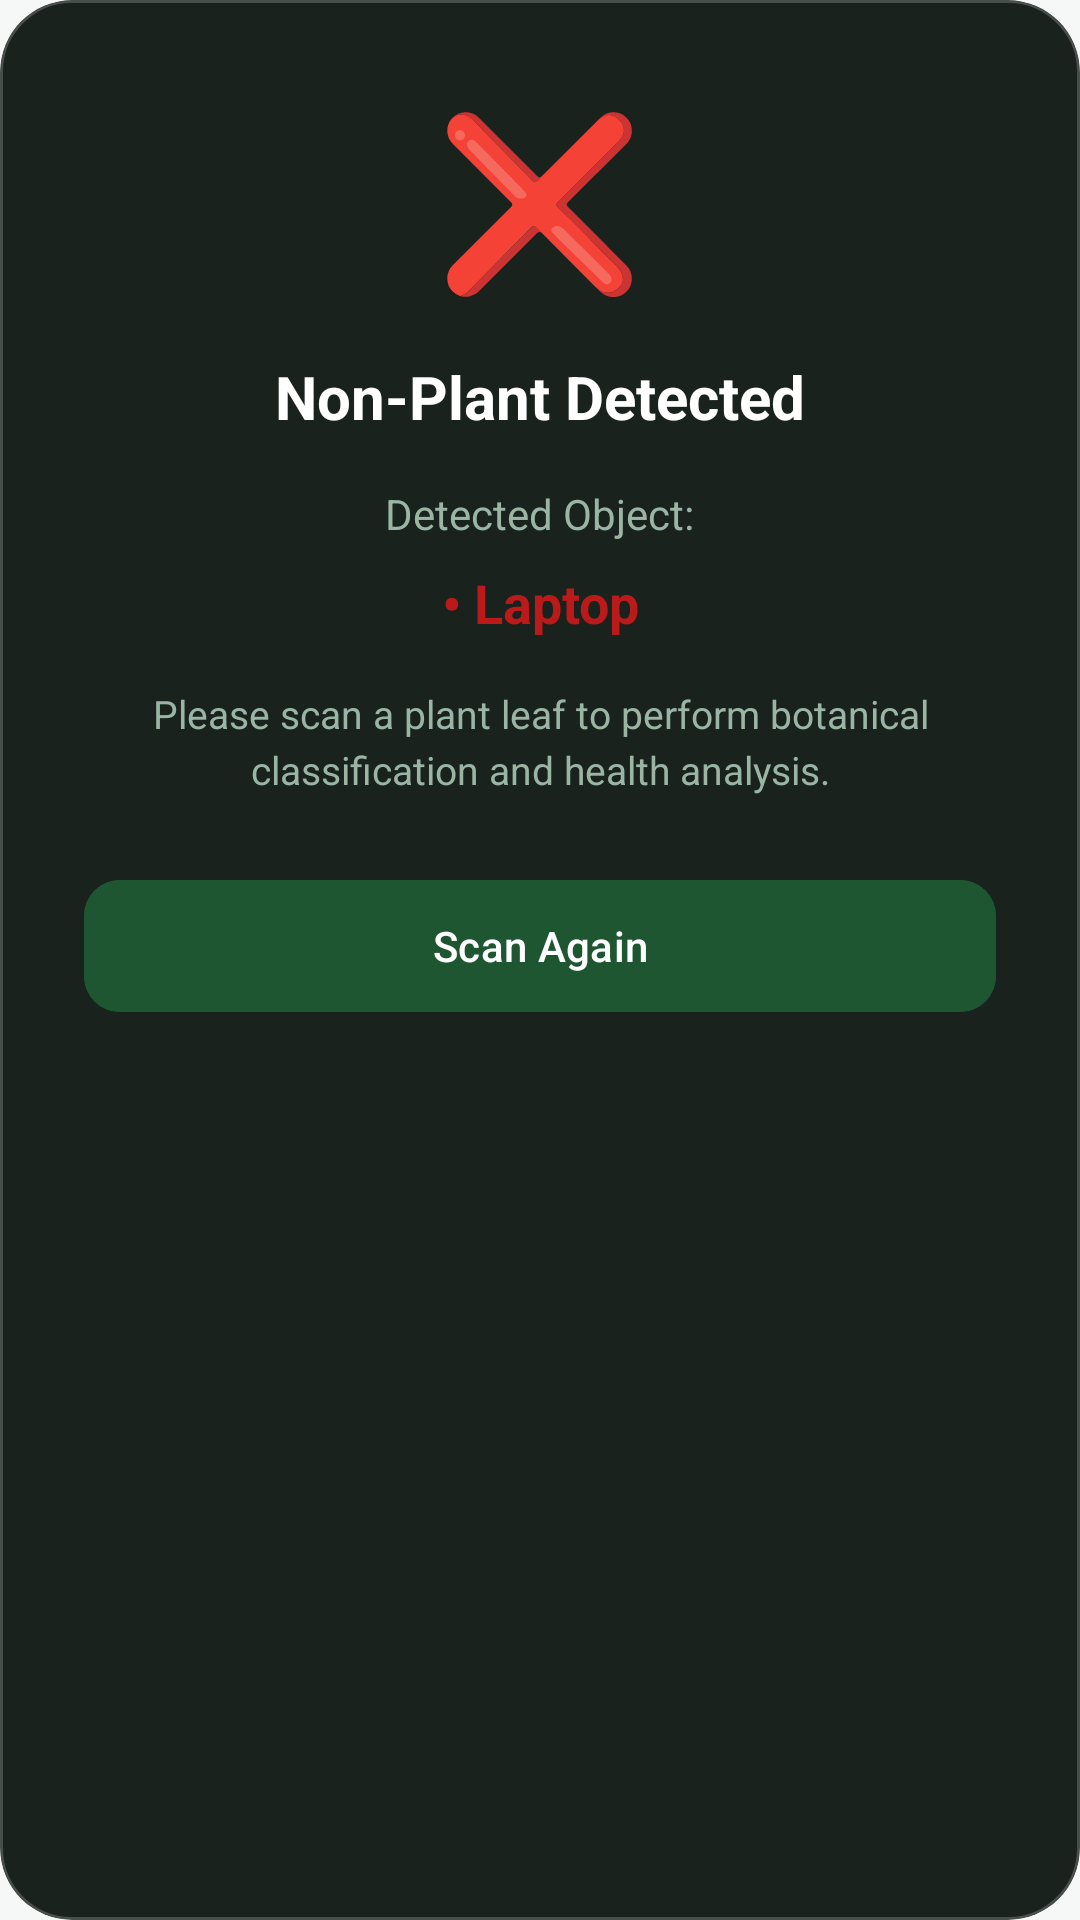

Layout XML and referenced resources for this Android screen:
<!-- AndroidManifest.xml: application theme Theme.PlantLensAI -->
<!-- res/layout/dialog_non_plant.xml -->
<?xml version="1.0" encoding="utf-8"?>
<com.google.android.material.card.MaterialCardView xmlns:android="http://schemas.android.com/apk/res/android"
    xmlns:app="http://schemas.android.com/apk/res-auto"
    android:layout_width="match_parent"
    android:layout_height="wrap_content"
    app:cardCornerRadius="24dp"
    app:strokeColor="#33FFFFFF"
    app:strokeWidth="1dp"
    app:cardBackgroundColor="@color/surface_dark">

    <LinearLayout
        android:layout_width="match_parent"
        android:layout_height="wrap_content"
        android:orientation="vertical"
        android:gravity="center_horizontal"
        android:padding="28dp">

        
        <TextView
            android:layout_width="wrap_content"
            android:layout_height="wrap_content"
            android:text="❌"
            android:textSize="56sp"
            android:gravity="center" />

        
        <TextView
            android:layout_width="wrap_content"
            android:layout_height="wrap_content"
            android:text="Non-Plant Detected"
            android:textColor="@color/white"
            android:textSize="20sp"
            android:textStyle="bold"
            android:layout_marginTop="16dp"
            android:gravity="center" />

        <TextView
            android:layout_width="wrap_content"
            android:layout_height="wrap_content"
            android:text="Detected Object:"
            android:textColor="@color/text_secondary_dark"
            android:textSize="14sp"
            android:layout_marginTop="16dp"
            android:gravity="center" />

        
        <TextView
            android:id="@+id/detectedObjectText"
            android:layout_width="wrap_content"
            android:layout_height="wrap_content"
            android:text="• Laptop"
            android:textColor="@color/error"
            android:textSize="18sp"
            android:textStyle="bold"
            android:layout_marginTop="8dp"
            android:gravity="center" />

        
        <TextView
            android:layout_width="wrap_content"
            android:layout_height="wrap_content"
            android:text="Please scan a plant leaf to perform botanical classification and health analysis."
            android:textColor="@color/text_secondary_dark"
            android:textSize="13sp"
            android:layout_marginTop="16dp"
            android:gravity="center"
            android:lineSpacingMultiplier="1.2" />

        
        <com.google.android.material.button.MaterialButton
            android:id="@+id/btnScanAgain"
            android:layout_width="match_parent"
            android:layout_height="52dp"
            android:text="Scan Again"
            android:textColor="@color/white"
            android:backgroundTint="@color/primary"
            android:layout_marginTop="24dp"
            app:cornerRadius="12dp" />

    </LinearLayout>

</com.google.android.material.card.MaterialCardView>
<!-- resources referenced by this layout -->
<resources>
  <color name="error">#BA1A1A</color>
  <color name="primary">#1E5631</color>
  <color name="surface_dark">#1A221E</color>
  <color name="text_secondary_dark">#9AB5A3</color>
  <color name="white">#FFFFFF</color>
  <style name="Theme.PlantLensAI" parent="Theme.Material3.DayNight.NoActionBar">
          
          <item name="colorPrimary">@color/primary</item>
          <item name="colorPrimaryDark">@color/primary_dark</item>
          <item name="colorSecondary">@color/accent</item>
          <item name="colorOnPrimary">@color/white</item>
          <item name="colorOnSecondary">@color/white</item>
          <item name="colorSurface">@color/surface_light</item>
          <item name="colorOnSurface">@color/text_primary_light</item>
          <item name="colorOnSurfaceVariant">@color/text_secondary_light</item>
          <item name="android:colorBackground">@color/background_light</item>
          <item name="colorOnBackground">@color/text_primary_light</item>
          <item name="colorPrimaryContainer">@color/accent_light</item>
          <item name="colorOnPrimaryContainer">@color/primary_dark</item>
          <item name="colorSecondaryContainer">@color/accent_light</item>
          <item name="colorOnSecondaryContainer">@color/primary_dark</item>
          <item name="colorOutline">@color/card_stroke_light</item>
          <item name="colorError">@color/error</item>
          <item name="colorOnError">@color/white</item>
          <item name="android:windowBackground">@color/background_light</item>
          <item name="android:statusBarColor">@color/primary_dark</item>
          <item name="android:windowLightStatusBar">true</item>
      </style>
  <color name="primary_dark">#143D22</color>
  <color name="accent">#4E9F3D</color>
  <color name="surface_light">#FFFFFF</color>
  <color name="text_primary_light">#1C2A20</color>
  <color name="text_secondary_light">#607B6A</color>
  <color name="background_light">#F5F8F6</color>
  <color name="accent_light">#D8F3DC</color>
  <color name="card_stroke_light">#E0EAE3</color>
</resources>
